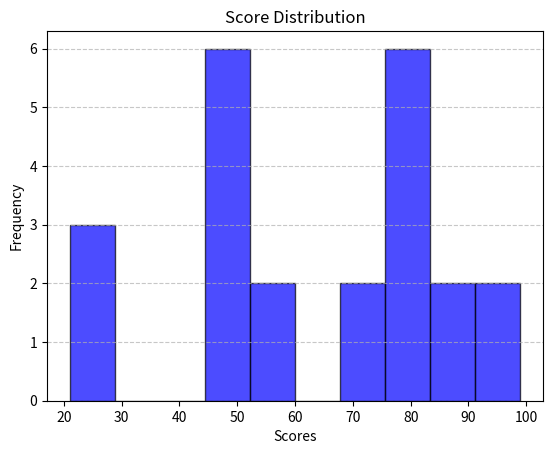

This chart was generated by the following Python code:
import matplotlib.pyplot as plt
import numpy as np
# Data for the plot

score = np.array([25,45,78,48,78,45,89,99,78,74,55,21,45,78,48,78,45,89,99,78,74,55,21])
plt.hist(score, bins=10, color='blue', edgecolor='black', alpha=0.7) 
plt.title('Score Distribution')
plt.xlabel('Scores')
plt.ylabel('Frequency')
plt.grid(axis='y', linestyle='--', alpha=0.7)
plt.show()
